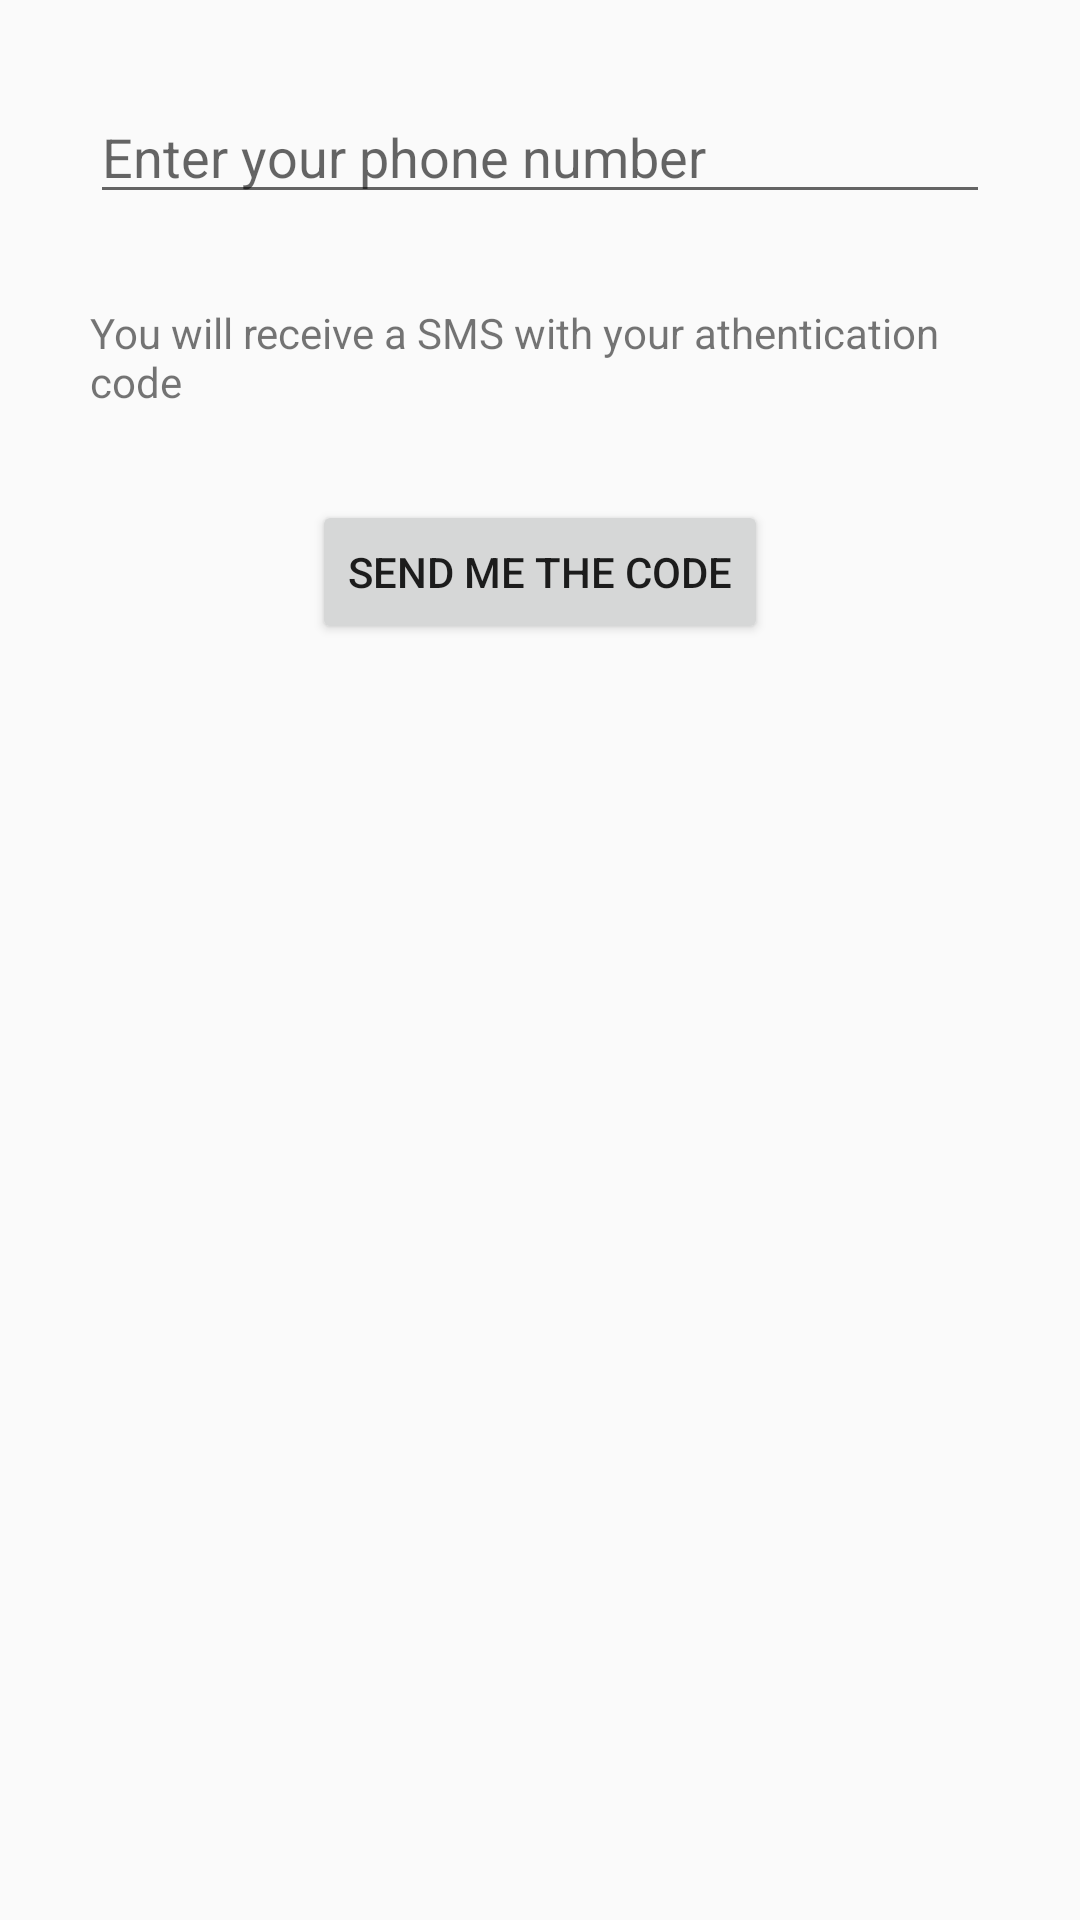

Here is an Android app screen rendered from its layout file. Give the layout XML and the strings, colors and styles it references.
<!-- AndroidManifest.xml: application theme AppTheme -->
<!-- res/layout/activity_phone_auth.xml -->
<?xml version="1.0" encoding="utf-8"?>
<RelativeLayout  xmlns:android="http://schemas.android.com/apk/res/android"
    xmlns:tools="http://schemas.android.com/tools"
    android:layout_width="match_parent"
    android:layout_height="match_parent"
    tools:context="memeticame.memeticame.users.PhoneAuthActivity">

    <EditText
        android:id="@+id/edit_phone"
        android:layout_width="match_parent"
        android:layout_height="wrap_content"
        android:ems="10"
        android:inputType="phone"
        android:hint="Enter your phone number"
        android:layout_margin="30dp"
        />

    <EditText
        android:id="@+id/edit_code"
        android:layout_width="match_parent"
        android:layout_height="wrap_content"
        android:ems="10"
        android:inputType="phone"
        android:hint="Enter the code"
        android:visibility="gone"
        android:layout_margin="30dp"
        />

    <TextView
        android:id="@+id/text_phone"
        android:layout_width="wrap_content"
        android:layout_height="wrap_content"
        android:layout_alignParentStart="true"
        android:layout_below="@+id/edit_phone"
        android:layout_marginLeft="30dp"
        android:layout_marginRight="30dp"
        android:text="You will receive a SMS with your athentication code" />

    <TextView
        android:id="@+id/text_code"
        android:layout_width="wrap_content"
        android:layout_height="wrap_content"
        android:layout_alignParentStart="true"
        android:layout_below="@+id/edit_code"
        android:layout_marginLeft="30dp"
        android:layout_marginRight="30dp"
        android:visibility="gone"
        android:text="Code verification" />

    <Button
        android:id="@+id/submit_phone"
        android:layout_width="wrap_content"
        android:layout_height="wrap_content"
        android:layout_below="@+id/text_phone"
        android:layout_centerHorizontal="true"
        android:layout_marginTop="30dp"
        android:text="SEND ME THE CODE" />

    <Button
        android:id="@+id/submit_code"
        android:layout_width="wrap_content"
        android:layout_height="wrap_content"
        android:layout_below="@+id/text_code"
        android:layout_centerHorizontal="true"
        android:layout_marginTop="30dp"
        android:visibility="gone"
        android:text="SUBMIT CODE" />



</RelativeLayout>
<!-- resources referenced by this layout -->
<resources>
  <style name="AppTheme" parent="Theme.AppCompat.Light.DarkActionBar">
          
          <item name="colorPrimary">@color/colorPrimary</item>
          <item name="colorPrimaryDark">@color/colorPrimaryDark</item>
          <item name="colorAccent">@android:color/white</item>
      </style>
  <color name="colorPrimary">#3f51b5</color>
  <color name="colorPrimaryDark">#303F9F</color>
</resources>
